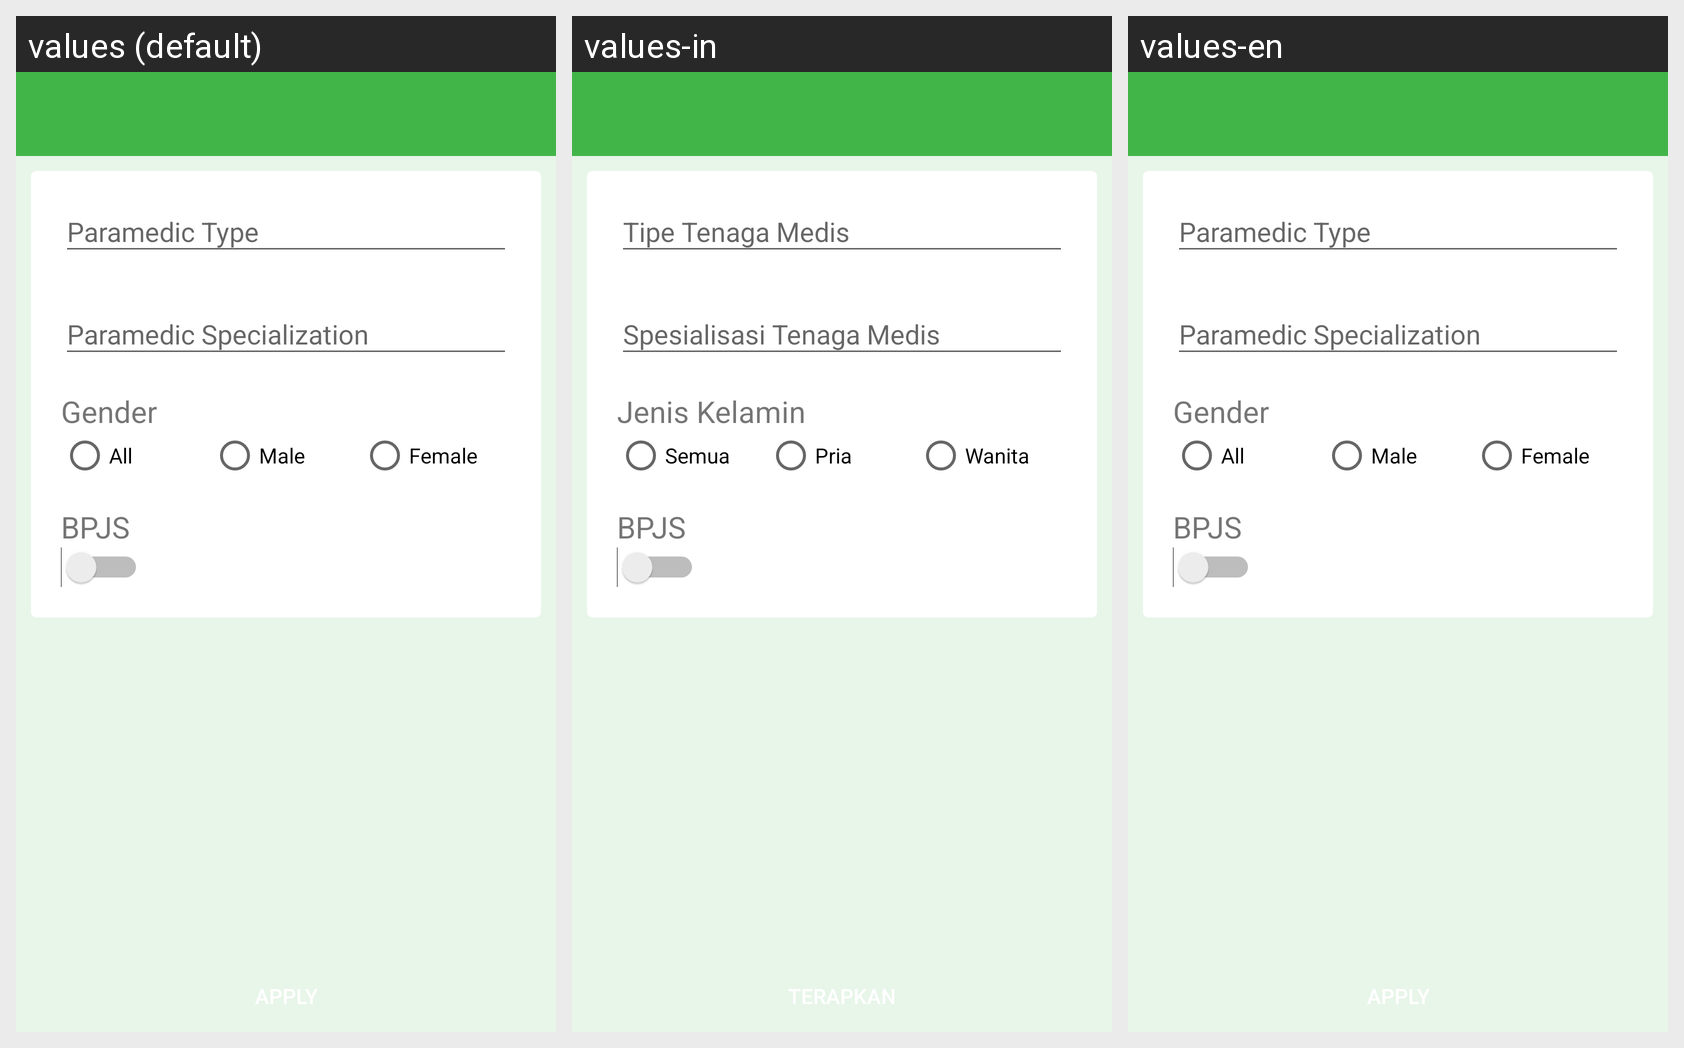

The same Android screen rendered under several of its app's locales, left to right. List the strings drawn on it with the default value and each locale's translation.
Android screen res/layout/activity_filter_doctor.xml rendered under 3 locales, left to right: values (default), values-in, values-en. Device: Nexus 5 (rendered at 1080×1920; each locale shown at half size, 540×960, under a caption strip naming it); theme AppTheme.
Strings drawn on this screen, with the default value and each locale's value (text and hints the layout hard-codes, and strings that could not be matched under every locale, appear in the picture but are not listed):

accountDetailActivity_genderDesc
  values: Gender
  values-in: Jenis Kelamin
  values-en: Gender  [not translated; the default value is used]

accountDetailActivity_allDesc
  values: All
  values-in: Semua
  values-en: All  [not translated; the default value is used]

accountDetailActivity_maleDesc
  values: Male
  values-in: Pria
  values-en: Male  [not translated; the default value is used]

accountDetailActivity_femaleDesc
  values: Female
  values-in: Wanita
  values-en: Female  [not translated; the default value is used]

filterDoctorActivity_BPJStitle
  values: BPJS
  values-in: BPJS
  values-en: BPJS  [not translated; the default value is used]
